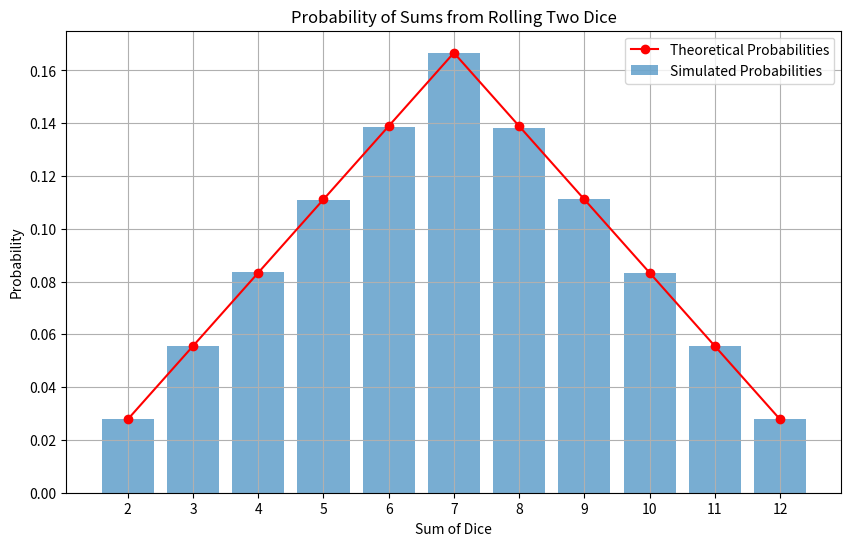

Reproduce this figure in Python.
import random
import matplotlib.pyplot as plt

# Функція для симуляції кидків кубиків
def simulate_dice_rolls(num_rolls):
    results = [0] * 11  # Масив для збереження кількості випадків для сум від 2 до 12

    for _ in range(num_rolls):
        dice1 = random.randint(1, 6)
        dice2 = random.randint(1, 6)
        roll_sum = dice1 + dice2
        results[roll_sum - 2] += 1  # Зберігаємо результат (зміщення на 2 для індексування від 0)

    return results

# Функція для обчислення ймовірностей
def calculate_probabilities(results, num_rolls):
    probabilities = [count / num_rolls for count in results]
    return probabilities

# Функція для побудови графіка
def plot_probabilities(probabilities):
    sums = list(range(2, 13))
    theoretical_probabilities = [1/36, 2/36, 3/36, 4/36, 5/36, 6/36, 5/36, 4/36, 3/36, 2/36, 1/36]
    
    plt.figure(figsize=(10, 6))
    plt.bar(sums, probabilities, alpha=0.6, label='Simulated Probabilities')
    plt.plot(sums, theoretical_probabilities, 'ro-', label='Theoretical Probabilities')
    
    plt.xlabel('Sum of Dice')
    plt.ylabel('Probability')
    plt.title('Probability of Sums from Rolling Two Dice')
    plt.xticks(sums)
    plt.legend()
    plt.grid(True)
    plt.show()

# Головна функція
def main():
    num_rolls = 1000000  # Кількість кидків
    results = simulate_dice_rolls(num_rolls)
    probabilities = calculate_probabilities(results, num_rolls)
    
    # Вивід результатів
    print("Sum\tSimulated Probability\tTheoretical Probability")
    theoretical_probabilities = [1/36, 2/36, 3/36, 4/36, 5/36, 6/36, 5/36, 4/36, 3/36, 2/36, 1/36]
    for i in range(11):
        print(f"{i + 2}\t{probabilities[i]:.4f}\t\t{theoretical_probabilities[i]:.4f}")
    
    plot_probabilities(probabilities)

# Запуск програми
if __name__ == "__main__":
    main()
